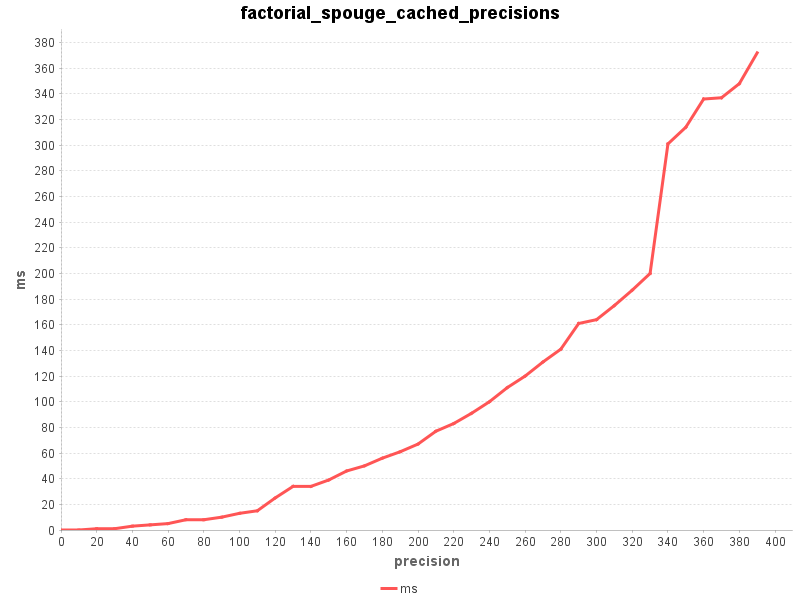

Source data for this figure (header and first rows):
precision, ms
0, 0
10, 0
20, 1
30, 1
40, 3
50, 4
60, 5
70, 8
80, 8
90, 10
100, 13
110, 15
120, 25
130, 34
140, 34
150, 39
160, 46
170, 50
180, 56
190, 61
200, 67
210, 77
220, 83
230, 91
240, 100
250, 111
260, 120
270, 131
280, 141
290, 161
300, 164
310, 175
320, 187
330, 200
340, 301
350, 314
360, 336
370, 337
380, 348
390, 372
